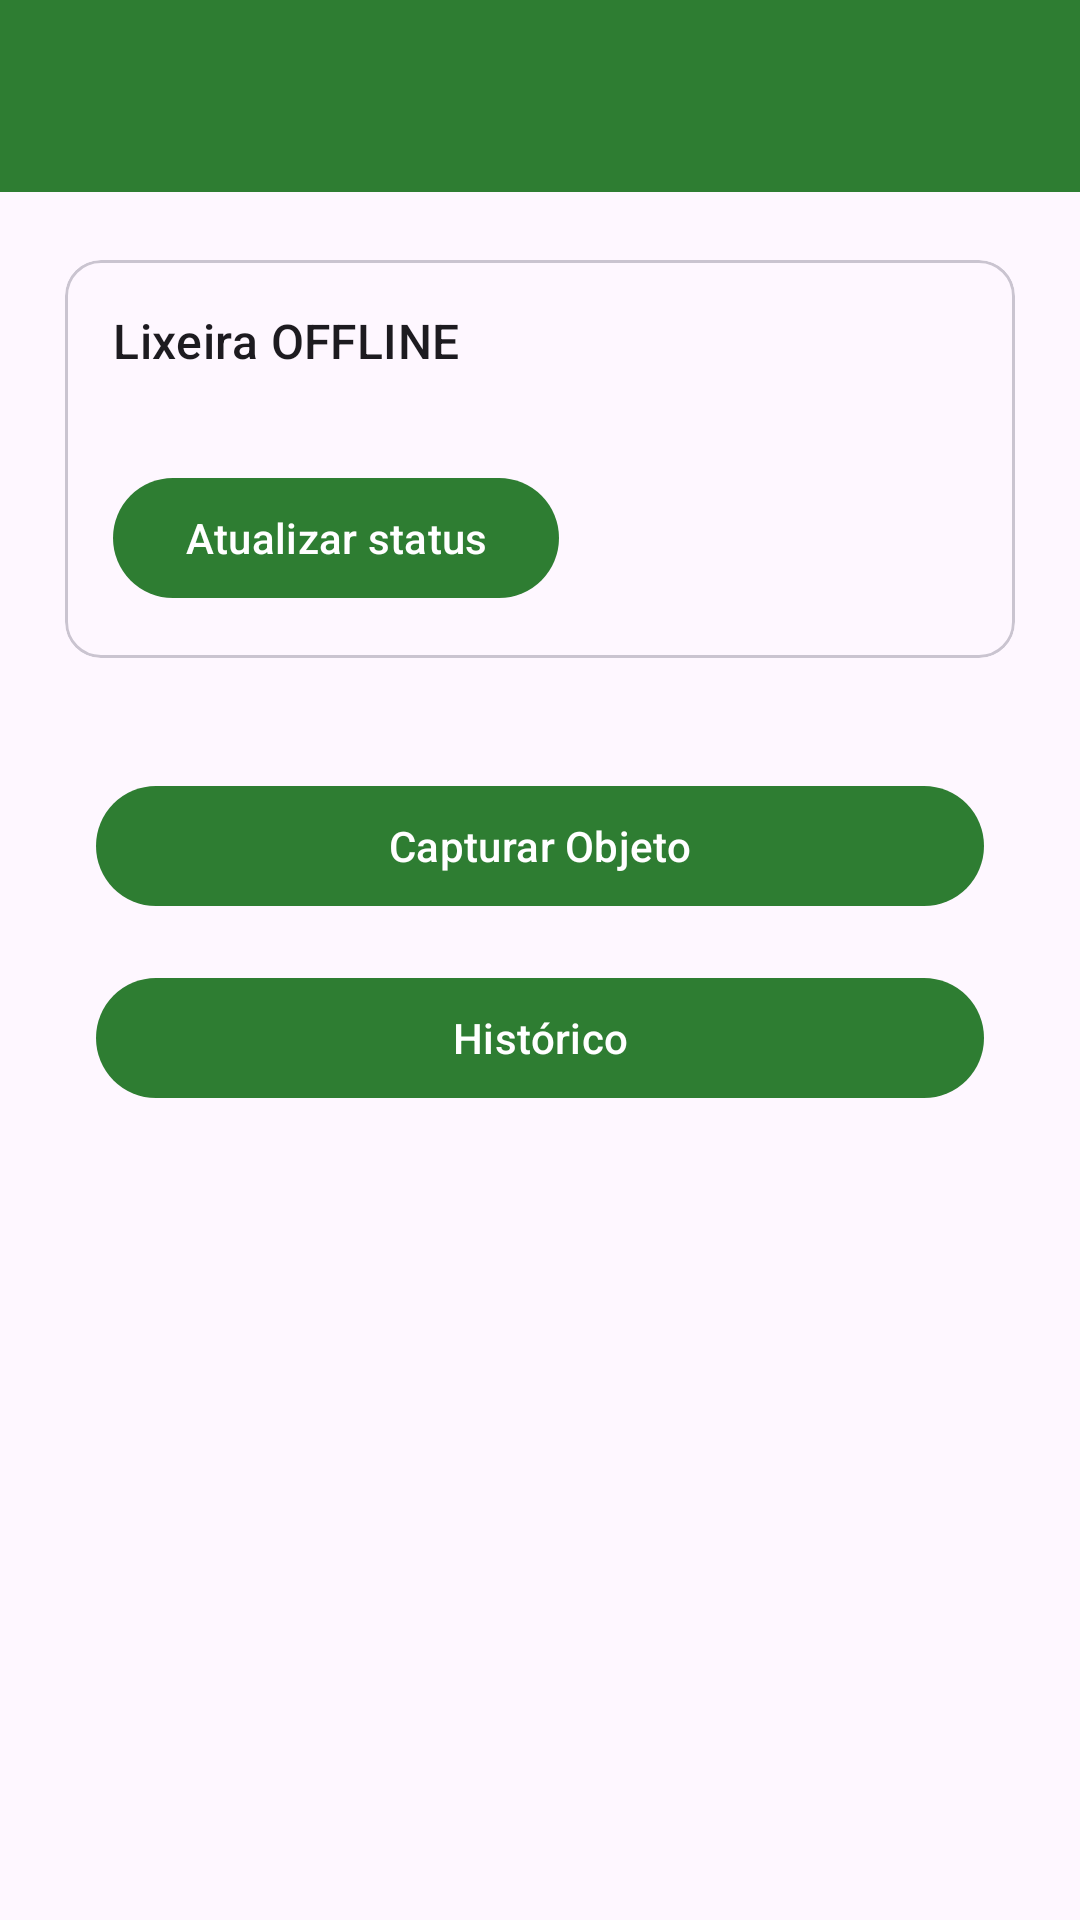

The Android layout XML behind this screen, and the referenced resources:
<!-- AndroidManifest.xml: activity theme Theme.SmarthTrashApp -->
<!-- res/layout/activity_main.xml -->
<?xml version="1.0" encoding="utf-8"?>
<androidx.constraintlayout.widget.ConstraintLayout xmlns:android="http://schemas.android.com/apk/res/android"
    xmlns:app="http://schemas.android.com/apk/res-auto"
    xmlns:tools="http://schemas.android.com/tools"
    android:layout_width="match_parent"
    android:layout_height="match_parent"
    tools:context=".ui.main.MainActivity">

    <com.google.android.material.appbar.MaterialToolbar
        android:id="@+id/toolbar"
        android:layout_width="0dp"
        android:layout_height="wrap_content"
        android:background="?attr/colorPrimary"
        android:title="@string/app_name"
        android:titleTextColor="@android:color/white"
        app:layout_constraintEnd_toEndOf="parent"
        app:layout_constraintStart_toStartOf="parent"
        app:layout_constraintTop_toTopOf="parent" />

    <com.google.android.material.card.MaterialCardView
        android:id="@+id/cardStatus"
        android:layout_width="0dp"
        android:layout_height="wrap_content"
        android:layout_margin="16dp"
        app:cardCornerRadius="12dp"
        app:cardUseCompatPadding="true"
        app:layout_constraintTop_toBottomOf="@id/toolbar"
        app:layout_constraintStart_toStartOf="parent"
        app:layout_constraintEnd_toEndOf="parent">

        <LinearLayout
            android:layout_width="match_parent"
            android:layout_height="wrap_content"
            android:orientation="vertical"
            android:padding="16dp">

            <TextView
                android:id="@+id/textStatusTitle"
                android:layout_width="wrap_content"
                android:layout_height="wrap_content"
                android:textAppearance="@style/TextAppearance.Material3.TitleMedium"
                android:text="@string/status_offline" />

            <TextView
                android:id="@+id/textStatusMessage"
                android:layout_width="wrap_content"
                android:layout_height="wrap_content"
                android:layout_marginTop="4dp"
                android:textAppearance="@style/TextAppearance.Material3.BodyMedium"
                tools:text="Mensagem de status da lixeira." />

            <ProgressBar
                android:id="@+id/progressStatus"
                style="@android:style/Widget.DeviceDefault.Light.ProgressBar.Small"
                android:layout_width="wrap_content"
                android:layout_height="wrap_content"
                android:layout_marginTop="8dp"
                android:visibility="gone" />

            <com.google.android.material.button.MaterialButton
                android:id="@+id/buttonRetryStatus"
                android:layout_width="wrap_content"
                android:layout_height="wrap_content"
                android:layout_marginTop="8dp"
                android:text="@string/button_retry_status" />

        </LinearLayout>

    </com.google.android.material.card.MaterialCardView>

    <com.google.android.material.button.MaterialButton
        android:id="@+id/buttonCapture"
        android:layout_width="0dp"
        android:layout_height="wrap_content"
        android:layout_marginHorizontal="32dp"
        android:layout_marginTop="32dp"
        android:text="@string/button_capture_object"
        app:layout_constraintTop_toBottomOf="@id/cardStatus"
        app:layout_constraintStart_toStartOf="parent"
        app:layout_constraintEnd_toEndOf="parent" />

    <com.google.android.material.button.MaterialButton
        android:id="@+id/buttonHistory"
        android:layout_width="0dp"
        android:layout_height="wrap_content"
        android:layout_marginHorizontal="32dp"
        android:layout_marginTop="16dp"
        android:text="@string/button_history"
        app:layout_constraintTop_toBottomOf="@id/buttonCapture"
        app:layout_constraintStart_toStartOf="parent"
        app:layout_constraintEnd_toEndOf="parent" />

</androidx.constraintlayout.widget.ConstraintLayout>
<!-- resources referenced by this layout -->
<resources>
  <string name="app_name">SmartTrash</string>
  <string name="button_capture_object">Capturar Objeto</string>
  <string name="button_history">Histórico</string>
  <string name="button_retry_status">Atualizar status</string>
  <string name="status_offline">Lixeira OFFLINE</string>
  <style name="Theme.SmarthTrashApp" parent="Theme.Material3.DayNight.NoActionBar">
  		<item name="colorPrimary">@color/purple_500</item>
  		<item name="colorPrimaryContainer">@color/purple_700</item>
  		<item name="colorOnPrimary">@color/white</item>
  		<item name="colorSecondary">@color/teal_200</item>
  		<item name="android:statusBarColor">@color/purple_700</item>
  	</style>
  <color name="purple_500">#FF2E7D32</color>
  <color name="purple_700">#FF1B5E20</color>
  <color name="white">#FFFFFFFF</color>
  <color name="teal_200">#FF00897B</color>
</resources>
